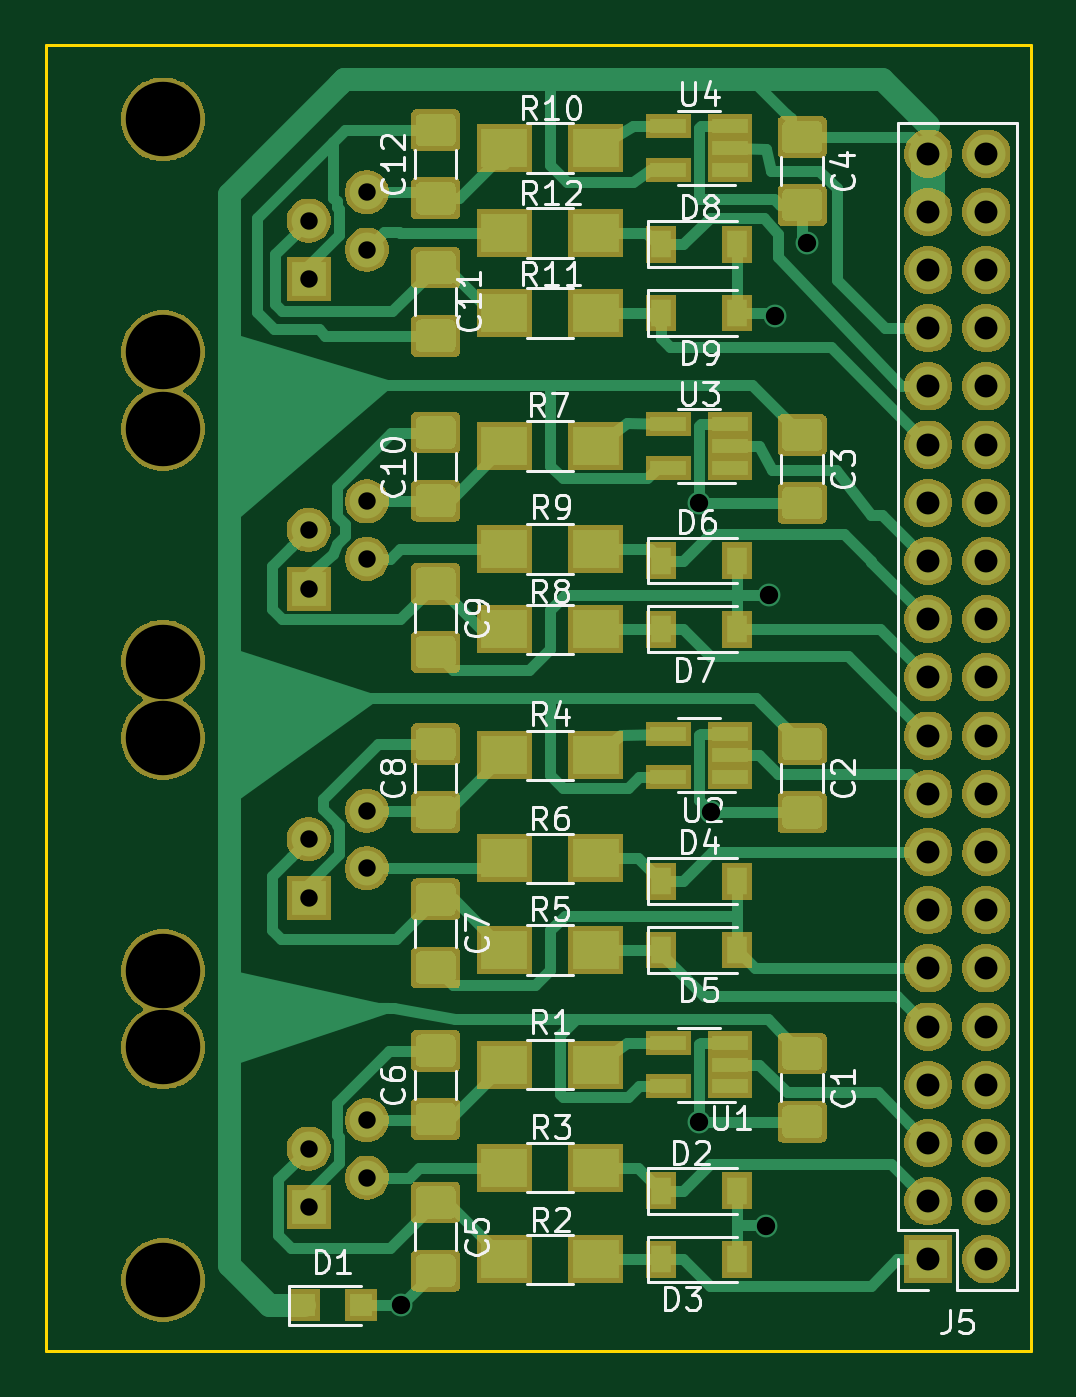
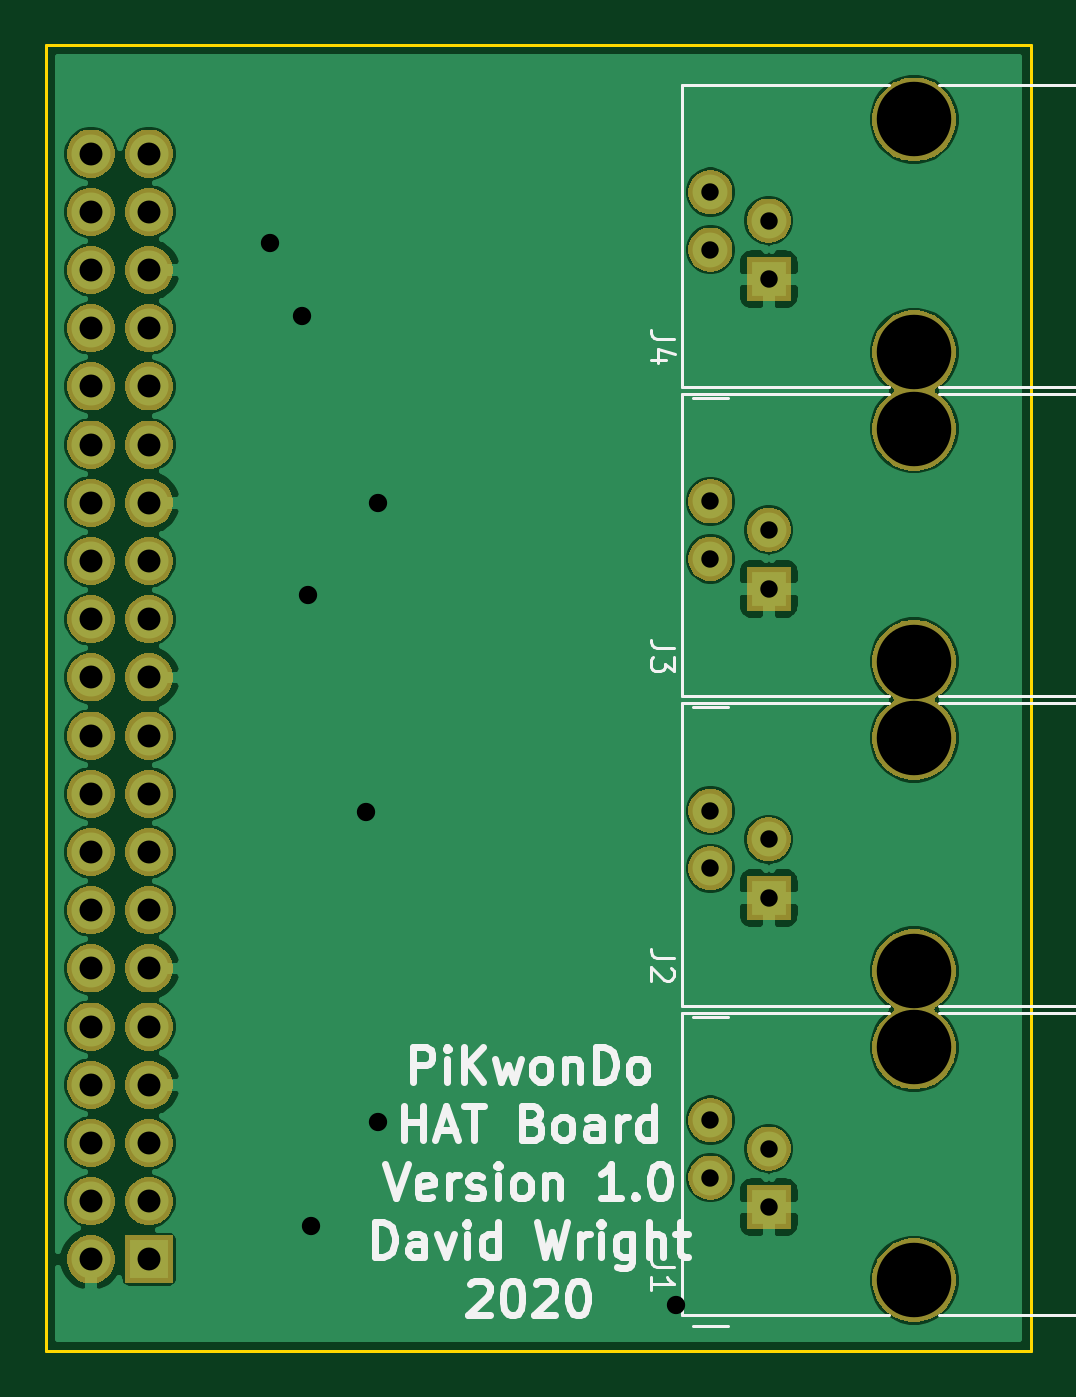
Circuit board: 9 layer files. Board 43.0 x 57.0 mm.
- bottom_copper: PiKwonDoHAT-B_Cu.gbr (76755 bytes)
- bottom_mask: PiKwonDoHAT-B_Mask.gbr (54475 bytes)
- bottom_silk: PiKwonDoHAT-B_SilkS.gbr (14687 bytes)
- outline: PiKwonDoHAT-Edge_Cuts.gbr (684 bytes)
- top_copper: PiKwonDoHAT-F_Cu.gbr (59999 bytes)
- top_mask: PiKwonDoHAT-F_Mask.gbr (84205 bytes)
- top_silk: PiKwonDoHAT-F_SilkS.gbr (30538 bytes)
- drill: PiKwonDoHAT-NPTH.drl (460 bytes)
- drill: PiKwonDoHAT-PTH.drl (1242 bytes)

=== bottom_copper: PiKwonDoHAT-B_Cu.gbr (76755 bytes, source omitted) ===
=== bottom_mask: PiKwonDoHAT-B_Mask.gbr (54475 bytes, source omitted) ===
=== bottom_silk: PiKwonDoHAT-B_SilkS.gbr (14687 bytes, source omitted) ===
=== outline: PiKwonDoHAT-Edge_Cuts.gbr ===
G04 #@! TF.GenerationSoftware,KiCad,Pcbnew,5.1.5-52549c5~84~ubuntu19.10.1*
G04 #@! TF.CreationDate,2020-01-22T18:54:25-06:00*
G04 #@! TF.ProjectId,PiKwonDoHAT,50694b77-6f6e-4446-9f48-41542e6b6963,rev?*
G04 #@! TF.SameCoordinates,PX6bc3e40PY7b85d38*
G04 #@! TF.FileFunction,Profile,NP*
%FSLAX46Y46*%
G04 Gerber Fmt 4.6, Leading zero omitted, Abs format (unit mm)*
G04 Created by KiCad (PCBNEW 5.1.5-52549c5~84~ubuntu19.10.1) date 2020-01-22 18:54:25*
%MOMM*%
%LPD*%
G04 APERTURE LIST*
%ADD10C,0.150000*%
G04 APERTURE END LIST*
D10*
X0Y57023000D02*
X0Y23000D01*
X0Y57023000D02*
X-43000000Y57023000D01*
X-43000000Y23000D02*
X-43000000Y57023000D01*
X0Y23000D02*
X-43000000Y23000D01*
M02*

=== top_copper: PiKwonDoHAT-F_Cu.gbr (59999 bytes, source omitted) ===
=== top_mask: PiKwonDoHAT-F_Mask.gbr (84205 bytes, source omitted) ===
=== top_silk: PiKwonDoHAT-F_SilkS.gbr (30538 bytes, source omitted) ===
=== drill: PiKwonDoHAT-NPTH.drl ===
M48
; DRILL file {KiCad 5.1.5-52549c5~84~ubuntu19.10.1} date Wed 22 Jan 2020 06:54:22 PM CST
; FORMAT={-:-/ absolute / metric / decimal}
; #@! TF.CreationDate,2020-01-22T18:54:22-06:00
; #@! TF.GenerationSoftware,Kicad,Pcbnew,5.1.5-52549c5~84~ubuntu19.10.1
; #@! TF.FileFunction,NonPlated,1,2,NPTH
FMAT,2
METRIC
T1C3.250
%
G90
G05
T1
X-37.89Y40.273
X-37.89Y30.113
X-37.89Y26.773
X-37.89Y16.613
X-37.89Y53.773
X-37.89Y43.613
X-37.89Y13.273
X-37.89Y3.113
T0
M30

=== drill: PiKwonDoHAT-PTH.drl ===
M48
; DRILL file {KiCad 5.1.5-52549c5~84~ubuntu19.10.1} date Wed 22 Jan 2020 06:54:22 PM CST
; FORMAT={-:-/ absolute / metric / decimal}
; #@! TF.CreationDate,2020-01-22T18:54:22-06:00
; #@! TF.GenerationSoftware,Kicad,Pcbnew,5.1.5-52549c5~84~ubuntu19.10.1
; #@! TF.FileFunction,Plated,1,2,PTH
FMAT,2
METRIC
T1C0.760
T2C0.800
T3C1.000
%
G90
G05
T1
X-31.54Y35.863
X-31.54Y33.293
X-29.0Y37.103
X-29.0Y34.593
X-31.54Y22.363
X-31.54Y19.793
X-29.0Y23.603
X-29.0Y21.093
X-31.54Y49.363
X-31.54Y46.793
X-29.0Y50.603
X-29.0Y48.093
X-31.54Y8.863
X-31.54Y6.293
X-29.0Y10.103
X-29.0Y7.593
T2
X-27.512Y2.023
X-14.5Y37.035
X-14.5Y10.035
X-13.97Y23.535
X-11.557Y5.461
X-11.43Y33.02
X-11.176Y45.212
X-9.779Y48.387
T3
X-4.5Y52.283
X-4.5Y49.743
X-4.5Y47.203
X-4.5Y44.663
X-4.5Y42.123
X-4.5Y39.583
X-4.5Y37.043
X-4.5Y34.503
X-4.5Y31.963
X-4.5Y29.423
X-4.5Y26.883
X-4.5Y24.343
X-4.5Y21.803
X-4.5Y19.263
X-4.5Y16.723
X-4.5Y14.183
X-4.5Y11.643
X-4.5Y9.103
X-4.5Y6.563
X-4.5Y4.023
X-1.96Y52.283
X-1.96Y49.743
X-1.96Y47.203
X-1.96Y44.663
X-1.96Y42.123
X-1.96Y39.583
X-1.96Y37.043
X-1.96Y34.503
X-1.96Y31.963
X-1.96Y29.423
X-1.96Y26.883
X-1.96Y24.343
X-1.96Y21.803
X-1.96Y19.263
X-1.96Y16.723
X-1.96Y14.183
X-1.96Y11.643
X-1.96Y9.103
X-1.96Y6.563
X-1.96Y4.023
T0
M30
